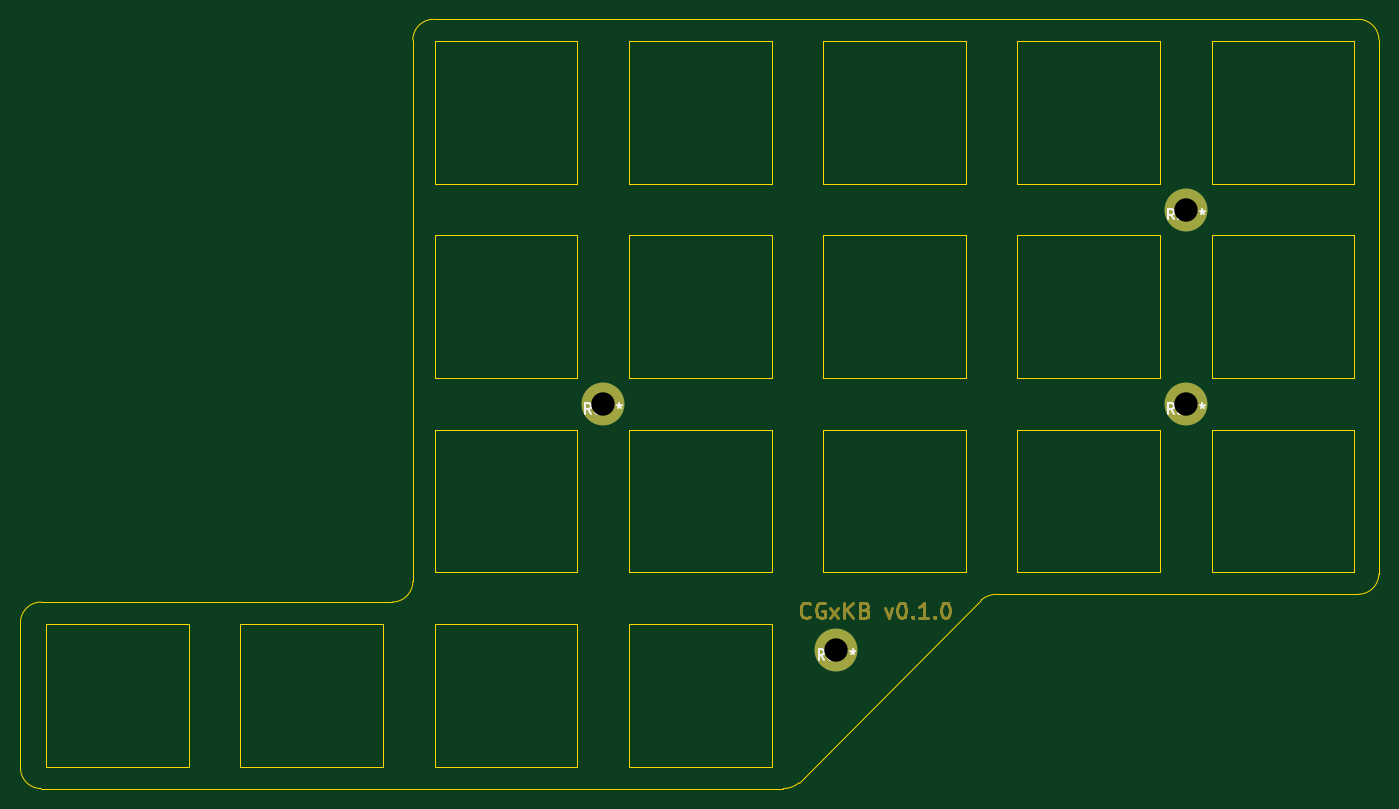
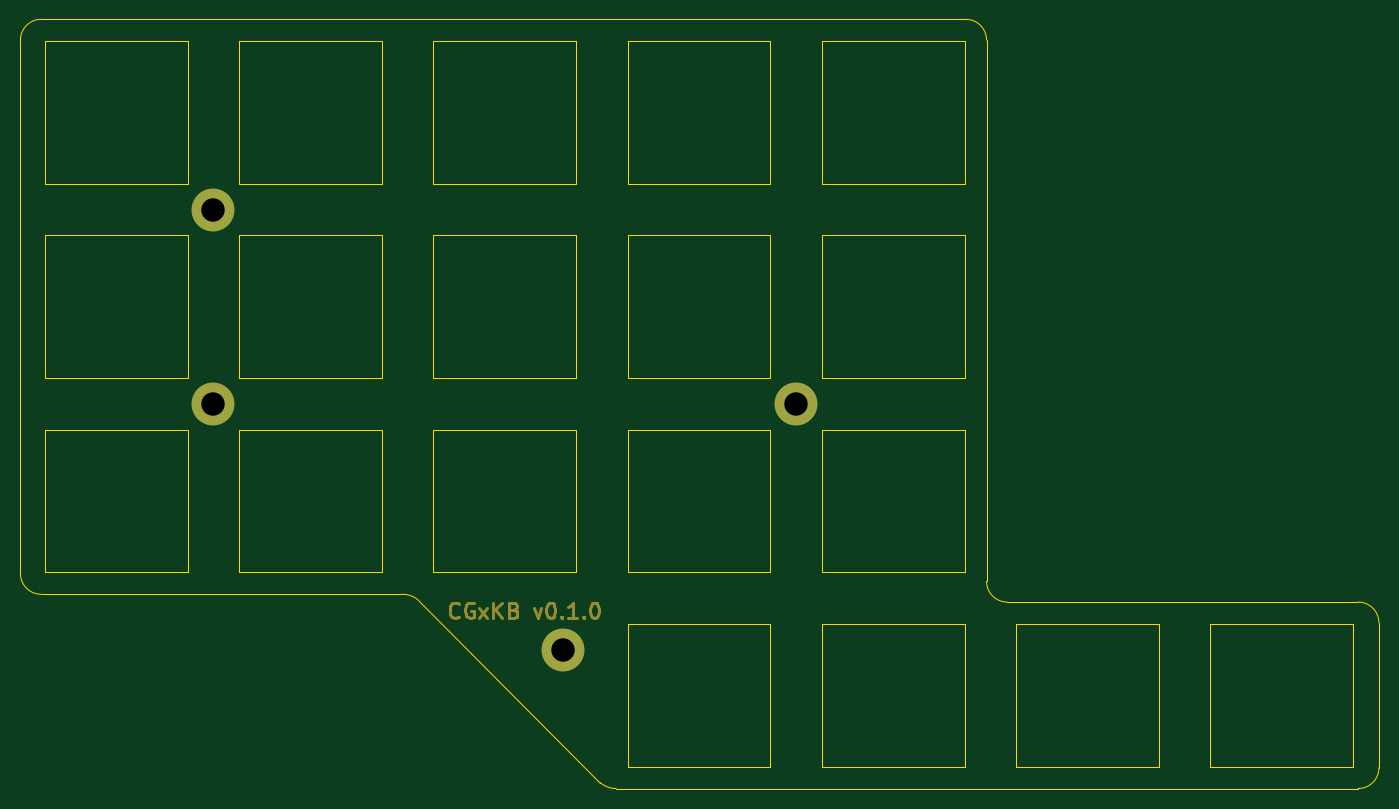
Circuit board: 11 layer files. Board 133.2 x 75.4 mm.
- bottom_copper: tsbym-top_plate-B_Cu.gbr (791 bytes)
- bottom_mask: tsbym-top_plate-B_Mask.gbr (4014 bytes)
- paste: tsbym-top_plate-B_Paste.gbr (464 bytes)
- bottom_silk: tsbym-top_plate-B_Silkscreen.gbr (465 bytes)
- outline: tsbym-top_plate-Edge_Cuts.gbr (5508 bytes)
- top_copper: tsbym-top_plate-F_Cu.gbr (791 bytes)
- top_mask: tsbym-top_plate-F_Mask.gbr (4014 bytes)
- paste: tsbym-top_plate-F_Paste.gbr (464 bytes)
- top_silk: tsbym-top_plate-F_Silkscreen.gbr (5468 bytes)
- drill: tsbym-top_plate-NPTH.drl (278 bytes)
- drill: tsbym-top_plate-PTH.drl (403 bytes)

=== bottom_copper: tsbym-top_plate-B_Cu.gbr ===
%TF.GenerationSoftware,KiCad,Pcbnew,(6.0.10)*%
%TF.CreationDate,2023-03-05T22:19:41-08:00*%
%TF.ProjectId,tsbym-top_plate,74736279-6d2d-4746-9f70-5f706c617465,rev?*%
%TF.SameCoordinates,Original*%
%TF.FileFunction,Copper,L2,Bot*%
%TF.FilePolarity,Positive*%
%FSLAX46Y46*%
G04 Gerber Fmt 4.6, Leading zero omitted, Abs format (unit mm)*
G04 Created by KiCad (PCBNEW (6.0.10)) date 2023-03-05 22:19:41*
%MOMM*%
%LPD*%
G01*
G04 APERTURE LIST*
%TA.AperFunction,ComponentPad*%
%ADD10C,4.200000*%
%TD*%
G04 APERTURE END LIST*
D10*
%TO.P,Ref\u002A\u002A,*%
%TO.N,*%
X189865000Y-79375000D03*
%TD*%
%TO.P,Ref\u002A\u002A,*%
%TO.N,*%
X155575000Y-122555000D03*
%TD*%
%TO.P,Ref\u002A\u002A,*%
%TO.N,*%
X132715000Y-98425000D03*
%TD*%
%TO.P,Ref\u002A\u002A,*%
%TO.N,*%
X189865000Y-98425000D03*
%TD*%
M02*

=== bottom_mask: tsbym-top_plate-B_Mask.gbr ===
%TF.GenerationSoftware,KiCad,Pcbnew,(6.0.10)*%
%TF.CreationDate,2023-03-05T22:19:41-08:00*%
%TF.ProjectId,tsbym-top_plate,74736279-6d2d-4746-9f70-5f706c617465,rev?*%
%TF.SameCoordinates,Original*%
%TF.FileFunction,Soldermask,Bot*%
%TF.FilePolarity,Negative*%
%FSLAX46Y46*%
G04 Gerber Fmt 4.6, Leading zero omitted, Abs format (unit mm)*
G04 Created by KiCad (PCBNEW (6.0.10)) date 2023-03-05 22:19:41*
%MOMM*%
%LPD*%
G01*
G04 APERTURE LIST*
%ADD10C,0.300000*%
%ADD11C,4.200000*%
G04 APERTURE END LIST*
D10*
X165777857Y-119280714D02*
X165849285Y-119352142D01*
X166063571Y-119423571D01*
X166206428Y-119423571D01*
X166420714Y-119352142D01*
X166563571Y-119209285D01*
X166635000Y-119066428D01*
X166706428Y-118780714D01*
X166706428Y-118566428D01*
X166635000Y-118280714D01*
X166563571Y-118137857D01*
X166420714Y-117995000D01*
X166206428Y-117923571D01*
X166063571Y-117923571D01*
X165849285Y-117995000D01*
X165777857Y-118066428D01*
X164349285Y-117995000D02*
X164492142Y-117923571D01*
X164706428Y-117923571D01*
X164920714Y-117995000D01*
X165063571Y-118137857D01*
X165135000Y-118280714D01*
X165206428Y-118566428D01*
X165206428Y-118780714D01*
X165135000Y-119066428D01*
X165063571Y-119209285D01*
X164920714Y-119352142D01*
X164706428Y-119423571D01*
X164563571Y-119423571D01*
X164349285Y-119352142D01*
X164277857Y-119280714D01*
X164277857Y-118780714D01*
X164563571Y-118780714D01*
X163777857Y-119423571D02*
X162992142Y-118423571D01*
X163777857Y-118423571D02*
X162992142Y-119423571D01*
X162420714Y-119423571D02*
X162420714Y-117923571D01*
X161563571Y-119423571D02*
X162206428Y-118566428D01*
X161563571Y-117923571D02*
X162420714Y-118780714D01*
X160420714Y-118637857D02*
X160206428Y-118709285D01*
X160135000Y-118780714D01*
X160063571Y-118923571D01*
X160063571Y-119137857D01*
X160135000Y-119280714D01*
X160206428Y-119352142D01*
X160349285Y-119423571D01*
X160920714Y-119423571D01*
X160920714Y-117923571D01*
X160420714Y-117923571D01*
X160277857Y-117995000D01*
X160206428Y-118066428D01*
X160135000Y-118209285D01*
X160135000Y-118352142D01*
X160206428Y-118495000D01*
X160277857Y-118566428D01*
X160420714Y-118637857D01*
X160920714Y-118637857D01*
X158420714Y-118423571D02*
X158063571Y-119423571D01*
X157706428Y-118423571D01*
X156849285Y-117923571D02*
X156706428Y-117923571D01*
X156563571Y-117995000D01*
X156492142Y-118066428D01*
X156420714Y-118209285D01*
X156349285Y-118495000D01*
X156349285Y-118852142D01*
X156420714Y-119137857D01*
X156492142Y-119280714D01*
X156563571Y-119352142D01*
X156706428Y-119423571D01*
X156849285Y-119423571D01*
X156992142Y-119352142D01*
X157063571Y-119280714D01*
X157135000Y-119137857D01*
X157206428Y-118852142D01*
X157206428Y-118495000D01*
X157135000Y-118209285D01*
X157063571Y-118066428D01*
X156992142Y-117995000D01*
X156849285Y-117923571D01*
X155706428Y-119280714D02*
X155635000Y-119352142D01*
X155706428Y-119423571D01*
X155777857Y-119352142D01*
X155706428Y-119280714D01*
X155706428Y-119423571D01*
X154206428Y-119423571D02*
X155063571Y-119423571D01*
X154635000Y-119423571D02*
X154635000Y-117923571D01*
X154777857Y-118137857D01*
X154920714Y-118280714D01*
X155063571Y-118352142D01*
X153563571Y-119280714D02*
X153492142Y-119352142D01*
X153563571Y-119423571D01*
X153635000Y-119352142D01*
X153563571Y-119280714D01*
X153563571Y-119423571D01*
X152563571Y-117923571D02*
X152420714Y-117923571D01*
X152277857Y-117995000D01*
X152206428Y-118066428D01*
X152135000Y-118209285D01*
X152063571Y-118495000D01*
X152063571Y-118852142D01*
X152135000Y-119137857D01*
X152206428Y-119280714D01*
X152277857Y-119352142D01*
X152420714Y-119423571D01*
X152563571Y-119423571D01*
X152706428Y-119352142D01*
X152777857Y-119280714D01*
X152849285Y-119137857D01*
X152920714Y-118852142D01*
X152920714Y-118495000D01*
X152849285Y-118209285D01*
X152777857Y-118066428D01*
X152706428Y-117995000D01*
X152563571Y-117923571D01*
D11*
%TO.C,Ref\u002A\u002A*%
X189865000Y-79375000D03*
%TD*%
%TO.C,Ref\u002A\u002A*%
X155575000Y-122555000D03*
%TD*%
%TO.C,Ref\u002A\u002A*%
X132715000Y-98425000D03*
%TD*%
%TO.C,Ref\u002A\u002A*%
X189865000Y-98425000D03*
%TD*%
M02*

=== paste: tsbym-top_plate-B_Paste.gbr ===
%TF.GenerationSoftware,KiCad,Pcbnew,(6.0.10)*%
%TF.CreationDate,2023-03-05T22:19:41-08:00*%
%TF.ProjectId,tsbym-top_plate,74736279-6d2d-4746-9f70-5f706c617465,rev?*%
%TF.SameCoordinates,Original*%
%TF.FileFunction,Paste,Bot*%
%TF.FilePolarity,Positive*%
%FSLAX46Y46*%
G04 Gerber Fmt 4.6, Leading zero omitted, Abs format (unit mm)*
G04 Created by KiCad (PCBNEW (6.0.10)) date 2023-03-05 22:19:41*
%MOMM*%
%LPD*%
G01*
G04 APERTURE LIST*
G04 APERTURE END LIST*
M02*

=== bottom_silk: tsbym-top_plate-B_Silkscreen.gbr ===
%TF.GenerationSoftware,KiCad,Pcbnew,(6.0.10)*%
%TF.CreationDate,2023-03-05T22:19:41-08:00*%
%TF.ProjectId,tsbym-top_plate,74736279-6d2d-4746-9f70-5f706c617465,rev?*%
%TF.SameCoordinates,Original*%
%TF.FileFunction,Legend,Bot*%
%TF.FilePolarity,Positive*%
%FSLAX46Y46*%
G04 Gerber Fmt 4.6, Leading zero omitted, Abs format (unit mm)*
G04 Created by KiCad (PCBNEW (6.0.10)) date 2023-03-05 22:19:41*
%MOMM*%
%LPD*%
G01*
G04 APERTURE LIST*
G04 APERTURE END LIST*
M02*

=== outline: tsbym-top_plate-Edge_Cuts.gbr ===
%TF.GenerationSoftware,KiCad,Pcbnew,(6.0.10)*%
%TF.CreationDate,2023-03-05T22:19:41-08:00*%
%TF.ProjectId,tsbym-top_plate,74736279-6d2d-4746-9f70-5f706c617465,rev?*%
%TF.SameCoordinates,Original*%
%TF.FileFunction,Profile,NP*%
%FSLAX46Y46*%
G04 Gerber Fmt 4.6, Leading zero omitted, Abs format (unit mm)*
G04 Created by KiCad (PCBNEW (6.0.10)) date 2023-03-05 22:19:41*
%MOMM*%
%LPD*%
G01*
G04 APERTURE LIST*
%TA.AperFunction,Profile*%
%ADD10C,0.100000*%
%TD*%
%TA.AperFunction,Profile*%
%ADD11C,0.120000*%
%TD*%
G04 APERTURE END LIST*
D10*
X206756001Y-117093999D02*
G75*
G03*
X208788000Y-115062000I0J2031999D01*
G01*
X112014000Y-117855999D02*
G75*
G03*
X114045999Y-115824000I0J2031999D01*
G01*
X114046001Y-62738000D02*
X114045999Y-115824000D01*
X77597000Y-117856001D02*
G75*
G03*
X75565001Y-119888000I0J-2031999D01*
G01*
X206756000Y-60706000D02*
X116078000Y-60706001D01*
X171323000Y-117094000D02*
G75*
G03*
X169774773Y-117661481I5457J-2410600D01*
G01*
X208787999Y-62737999D02*
G75*
G03*
X206756000Y-60706000I-2031999J0D01*
G01*
X151916228Y-135576518D02*
X169774772Y-117661482D01*
X75565001Y-134112001D02*
G75*
G03*
X77597000Y-136144000I2031999J0D01*
G01*
X204724000Y-117094000D02*
X171323000Y-117094000D01*
X208788000Y-115062000D02*
X208788000Y-62738000D01*
X116078000Y-60706001D02*
G75*
G03*
X114046001Y-62738000I0J-2031999D01*
G01*
X112014000Y-117855999D02*
X77597000Y-117856001D01*
X150368000Y-136144000D02*
X77597000Y-136144000D01*
X204724000Y-117094000D02*
X206756000Y-117094000D01*
X75565001Y-119888000D02*
X75565000Y-134112000D01*
X150368000Y-136144000D02*
G75*
G03*
X151916227Y-135576519I-5457J2410600D01*
G01*
D11*
%TO.C,SW2*%
X130190000Y-62850000D02*
X116190000Y-62850000D01*
X116190000Y-76850000D02*
X130190000Y-76850000D01*
X130190000Y-76850000D02*
X130190000Y-62850000D01*
X116190000Y-62850000D02*
X116190000Y-76850000D01*
X116190000Y-134000000D02*
X130190000Y-134000000D01*
X130190000Y-134000000D02*
X130190000Y-120000000D01*
X130190000Y-120000000D02*
X116190000Y-120000000D01*
X116190000Y-120000000D02*
X116190000Y-134000000D01*
X168290000Y-62850000D02*
X154290000Y-62850000D01*
X168290000Y-76850000D02*
X168290000Y-62850000D01*
X154290000Y-76850000D02*
X168290000Y-76850000D01*
X154290000Y-62850000D02*
X154290000Y-76850000D01*
X206390000Y-95900000D02*
X206390000Y-81900000D01*
X192390000Y-81900000D02*
X192390000Y-95900000D01*
X192390000Y-95900000D02*
X206390000Y-95900000D01*
X206390000Y-81900000D02*
X192390000Y-81900000D01*
X116190000Y-114950000D02*
X130190000Y-114950000D01*
X116190000Y-100950000D02*
X116190000Y-114950000D01*
X130190000Y-100950000D02*
X116190000Y-100950000D01*
X130190000Y-114950000D02*
X130190000Y-100950000D01*
X154290000Y-81900000D02*
X154290000Y-95900000D01*
X154290000Y-95900000D02*
X168290000Y-95900000D01*
X168290000Y-81900000D02*
X154290000Y-81900000D01*
X168290000Y-95900000D02*
X168290000Y-81900000D01*
X149240000Y-120000000D02*
X135240000Y-120000000D01*
X149240000Y-134000000D02*
X149240000Y-120000000D01*
X135240000Y-134000000D02*
X149240000Y-134000000D01*
X135240000Y-120000000D02*
X135240000Y-134000000D01*
X173340000Y-95900000D02*
X187340000Y-95900000D01*
X187340000Y-95900000D02*
X187340000Y-81900000D01*
X187340000Y-81900000D02*
X173340000Y-81900000D01*
X173340000Y-81900000D02*
X173340000Y-95900000D01*
X78090000Y-120000000D02*
X78090000Y-134000000D01*
X78090000Y-134000000D02*
X92090000Y-134000000D01*
X92090000Y-134000000D02*
X92090000Y-120000000D01*
X92090000Y-120000000D02*
X78090000Y-120000000D01*
X135240000Y-81900000D02*
X135240000Y-95900000D01*
X149240000Y-81900000D02*
X135240000Y-81900000D01*
X149240000Y-95900000D02*
X149240000Y-81900000D01*
X135240000Y-95900000D02*
X149240000Y-95900000D01*
X149240000Y-62850000D02*
X135240000Y-62850000D01*
X149240000Y-76850000D02*
X149240000Y-62850000D01*
X135240000Y-62850000D02*
X135240000Y-76850000D01*
X135240000Y-76850000D02*
X149240000Y-76850000D01*
X130190000Y-81900000D02*
X116190000Y-81900000D01*
X116190000Y-81900000D02*
X116190000Y-95900000D01*
X116190000Y-95900000D02*
X130190000Y-95900000D01*
X130190000Y-95900000D02*
X130190000Y-81900000D01*
X154290000Y-114950000D02*
X168290000Y-114950000D01*
X168290000Y-114950000D02*
X168290000Y-100950000D01*
X168290000Y-100950000D02*
X154290000Y-100950000D01*
X154290000Y-100950000D02*
X154290000Y-114950000D01*
X192390000Y-100950000D02*
X192390000Y-114950000D01*
X192390000Y-114950000D02*
X206390000Y-114950000D01*
X206390000Y-100950000D02*
X192390000Y-100950000D01*
X206390000Y-114950000D02*
X206390000Y-100950000D01*
X173340000Y-76850000D02*
X187340000Y-76850000D01*
X187340000Y-76850000D02*
X187340000Y-62850000D01*
X187340000Y-62850000D02*
X173340000Y-62850000D01*
X173340000Y-62850000D02*
X173340000Y-76850000D01*
X135240000Y-100950000D02*
X135240000Y-114950000D01*
X135240000Y-114950000D02*
X149240000Y-114950000D01*
X149240000Y-114950000D02*
X149240000Y-100950000D01*
X149240000Y-100950000D02*
X135240000Y-100950000D01*
X97140000Y-134000000D02*
X111140000Y-134000000D01*
X111140000Y-120000000D02*
X97140000Y-120000000D01*
X111140000Y-134000000D02*
X111140000Y-120000000D01*
X97140000Y-120000000D02*
X97140000Y-134000000D01*
X192390000Y-62850000D02*
X192390000Y-76850000D01*
X206390000Y-62850000D02*
X192390000Y-62850000D01*
X206390000Y-76850000D02*
X206390000Y-62850000D01*
X192390000Y-76850000D02*
X206390000Y-76850000D01*
X173340000Y-114950000D02*
X187340000Y-114950000D01*
X187340000Y-100950000D02*
X173340000Y-100950000D01*
X173340000Y-100950000D02*
X173340000Y-114950000D01*
X187340000Y-114950000D02*
X187340000Y-100950000D01*
%TD*%
M02*

=== top_copper: tsbym-top_plate-F_Cu.gbr ===
%TF.GenerationSoftware,KiCad,Pcbnew,(6.0.10)*%
%TF.CreationDate,2023-03-05T22:19:41-08:00*%
%TF.ProjectId,tsbym-top_plate,74736279-6d2d-4746-9f70-5f706c617465,rev?*%
%TF.SameCoordinates,Original*%
%TF.FileFunction,Copper,L1,Top*%
%TF.FilePolarity,Positive*%
%FSLAX46Y46*%
G04 Gerber Fmt 4.6, Leading zero omitted, Abs format (unit mm)*
G04 Created by KiCad (PCBNEW (6.0.10)) date 2023-03-05 22:19:41*
%MOMM*%
%LPD*%
G01*
G04 APERTURE LIST*
%TA.AperFunction,ComponentPad*%
%ADD10C,4.200000*%
%TD*%
G04 APERTURE END LIST*
D10*
%TO.P,Ref\u002A\u002A,*%
%TO.N,*%
X189865000Y-79375000D03*
%TD*%
%TO.P,Ref\u002A\u002A,*%
%TO.N,*%
X155575000Y-122555000D03*
%TD*%
%TO.P,Ref\u002A\u002A,*%
%TO.N,*%
X132715000Y-98425000D03*
%TD*%
%TO.P,Ref\u002A\u002A,*%
%TO.N,*%
X189865000Y-98425000D03*
%TD*%
M02*

=== top_mask: tsbym-top_plate-F_Mask.gbr ===
%TF.GenerationSoftware,KiCad,Pcbnew,(6.0.10)*%
%TF.CreationDate,2023-03-05T22:19:41-08:00*%
%TF.ProjectId,tsbym-top_plate,74736279-6d2d-4746-9f70-5f706c617465,rev?*%
%TF.SameCoordinates,Original*%
%TF.FileFunction,Soldermask,Top*%
%TF.FilePolarity,Negative*%
%FSLAX46Y46*%
G04 Gerber Fmt 4.6, Leading zero omitted, Abs format (unit mm)*
G04 Created by KiCad (PCBNEW (6.0.10)) date 2023-03-05 22:19:41*
%MOMM*%
%LPD*%
G01*
G04 APERTURE LIST*
%ADD10C,0.300000*%
%ADD11C,4.200000*%
G04 APERTURE END LIST*
D10*
X152992142Y-119280714D02*
X152920714Y-119352142D01*
X152706428Y-119423571D01*
X152563571Y-119423571D01*
X152349285Y-119352142D01*
X152206428Y-119209285D01*
X152135000Y-119066428D01*
X152063571Y-118780714D01*
X152063571Y-118566428D01*
X152135000Y-118280714D01*
X152206428Y-118137857D01*
X152349285Y-117995000D01*
X152563571Y-117923571D01*
X152706428Y-117923571D01*
X152920714Y-117995000D01*
X152992142Y-118066428D01*
X154420714Y-117995000D02*
X154277857Y-117923571D01*
X154063571Y-117923571D01*
X153849285Y-117995000D01*
X153706428Y-118137857D01*
X153635000Y-118280714D01*
X153563571Y-118566428D01*
X153563571Y-118780714D01*
X153635000Y-119066428D01*
X153706428Y-119209285D01*
X153849285Y-119352142D01*
X154063571Y-119423571D01*
X154206428Y-119423571D01*
X154420714Y-119352142D01*
X154492142Y-119280714D01*
X154492142Y-118780714D01*
X154206428Y-118780714D01*
X154992142Y-119423571D02*
X155777857Y-118423571D01*
X154992142Y-118423571D02*
X155777857Y-119423571D01*
X156349285Y-119423571D02*
X156349285Y-117923571D01*
X157206428Y-119423571D02*
X156563571Y-118566428D01*
X157206428Y-117923571D02*
X156349285Y-118780714D01*
X158349285Y-118637857D02*
X158563571Y-118709285D01*
X158635000Y-118780714D01*
X158706428Y-118923571D01*
X158706428Y-119137857D01*
X158635000Y-119280714D01*
X158563571Y-119352142D01*
X158420714Y-119423571D01*
X157849285Y-119423571D01*
X157849285Y-117923571D01*
X158349285Y-117923571D01*
X158492142Y-117995000D01*
X158563571Y-118066428D01*
X158635000Y-118209285D01*
X158635000Y-118352142D01*
X158563571Y-118495000D01*
X158492142Y-118566428D01*
X158349285Y-118637857D01*
X157849285Y-118637857D01*
X160349285Y-118423571D02*
X160706428Y-119423571D01*
X161063571Y-118423571D01*
X161920714Y-117923571D02*
X162063571Y-117923571D01*
X162206428Y-117995000D01*
X162277857Y-118066428D01*
X162349285Y-118209285D01*
X162420714Y-118495000D01*
X162420714Y-118852142D01*
X162349285Y-119137857D01*
X162277857Y-119280714D01*
X162206428Y-119352142D01*
X162063571Y-119423571D01*
X161920714Y-119423571D01*
X161777857Y-119352142D01*
X161706428Y-119280714D01*
X161635000Y-119137857D01*
X161563571Y-118852142D01*
X161563571Y-118495000D01*
X161635000Y-118209285D01*
X161706428Y-118066428D01*
X161777857Y-117995000D01*
X161920714Y-117923571D01*
X163063571Y-119280714D02*
X163135000Y-119352142D01*
X163063571Y-119423571D01*
X162992142Y-119352142D01*
X163063571Y-119280714D01*
X163063571Y-119423571D01*
X164563571Y-119423571D02*
X163706428Y-119423571D01*
X164135000Y-119423571D02*
X164135000Y-117923571D01*
X163992142Y-118137857D01*
X163849285Y-118280714D01*
X163706428Y-118352142D01*
X165206428Y-119280714D02*
X165277857Y-119352142D01*
X165206428Y-119423571D01*
X165135000Y-119352142D01*
X165206428Y-119280714D01*
X165206428Y-119423571D01*
X166206428Y-117923571D02*
X166349285Y-117923571D01*
X166492142Y-117995000D01*
X166563571Y-118066428D01*
X166635000Y-118209285D01*
X166706428Y-118495000D01*
X166706428Y-118852142D01*
X166635000Y-119137857D01*
X166563571Y-119280714D01*
X166492142Y-119352142D01*
X166349285Y-119423571D01*
X166206428Y-119423571D01*
X166063571Y-119352142D01*
X165992142Y-119280714D01*
X165920714Y-119137857D01*
X165849285Y-118852142D01*
X165849285Y-118495000D01*
X165920714Y-118209285D01*
X165992142Y-118066428D01*
X166063571Y-117995000D01*
X166206428Y-117923571D01*
D11*
%TO.C,Ref\u002A\u002A*%
X189865000Y-79375000D03*
%TD*%
%TO.C,Ref\u002A\u002A*%
X155575000Y-122555000D03*
%TD*%
%TO.C,Ref\u002A\u002A*%
X132715000Y-98425000D03*
%TD*%
%TO.C,Ref\u002A\u002A*%
X189865000Y-98425000D03*
%TD*%
M02*

=== paste: tsbym-top_plate-F_Paste.gbr ===
%TF.GenerationSoftware,KiCad,Pcbnew,(6.0.10)*%
%TF.CreationDate,2023-03-05T22:19:41-08:00*%
%TF.ProjectId,tsbym-top_plate,74736279-6d2d-4746-9f70-5f706c617465,rev?*%
%TF.SameCoordinates,Original*%
%TF.FileFunction,Paste,Top*%
%TF.FilePolarity,Positive*%
%FSLAX46Y46*%
G04 Gerber Fmt 4.6, Leading zero omitted, Abs format (unit mm)*
G04 Created by KiCad (PCBNEW (6.0.10)) date 2023-03-05 22:19:41*
%MOMM*%
%LPD*%
G01*
G04 APERTURE LIST*
G04 APERTURE END LIST*
M02*

=== top_silk: tsbym-top_plate-F_Silkscreen.gbr ===
%TF.GenerationSoftware,KiCad,Pcbnew,(6.0.10)*%
%TF.CreationDate,2023-03-05T22:19:41-08:00*%
%TF.ProjectId,tsbym-top_plate,74736279-6d2d-4746-9f70-5f706c617465,rev?*%
%TF.SameCoordinates,Original*%
%TF.FileFunction,Legend,Top*%
%TF.FilePolarity,Positive*%
%FSLAX46Y46*%
G04 Gerber Fmt 4.6, Leading zero omitted, Abs format (unit mm)*
G04 Created by KiCad (PCBNEW (6.0.10)) date 2023-03-05 22:19:41*
%MOMM*%
%LPD*%
G01*
G04 APERTURE LIST*
%ADD10C,0.150000*%
G04 APERTURE END LIST*
D10*
%TO.C,Ref\u002A\u002A*%
X188698333Y-80327380D02*
X188365000Y-79851190D01*
X188126904Y-80327380D02*
X188126904Y-79327380D01*
X188507857Y-79327380D01*
X188603095Y-79375000D01*
X188650714Y-79422619D01*
X188698333Y-79517857D01*
X188698333Y-79660714D01*
X188650714Y-79755952D01*
X188603095Y-79803571D01*
X188507857Y-79851190D01*
X188126904Y-79851190D01*
X189507857Y-80279761D02*
X189412619Y-80327380D01*
X189222142Y-80327380D01*
X189126904Y-80279761D01*
X189079285Y-80184523D01*
X189079285Y-79803571D01*
X189126904Y-79708333D01*
X189222142Y-79660714D01*
X189412619Y-79660714D01*
X189507857Y-79708333D01*
X189555476Y-79803571D01*
X189555476Y-79898809D01*
X189079285Y-79994047D01*
X189841190Y-79660714D02*
X190222142Y-79660714D01*
X189984047Y-80327380D02*
X189984047Y-79470238D01*
X190031666Y-79375000D01*
X190126904Y-79327380D01*
X190222142Y-79327380D01*
X190698333Y-79327380D02*
X190698333Y-79565476D01*
X190460238Y-79470238D02*
X190698333Y-79565476D01*
X190936428Y-79470238D01*
X190555476Y-79755952D02*
X190698333Y-79565476D01*
X190841190Y-79755952D01*
X191460238Y-79327380D02*
X191460238Y-79565476D01*
X191222142Y-79470238D02*
X191460238Y-79565476D01*
X191698333Y-79470238D01*
X191317380Y-79755952D02*
X191460238Y-79565476D01*
X191603095Y-79755952D01*
X154408333Y-123507380D02*
X154075000Y-123031190D01*
X153836904Y-123507380D02*
X153836904Y-122507380D01*
X154217857Y-122507380D01*
X154313095Y-122555000D01*
X154360714Y-122602619D01*
X154408333Y-122697857D01*
X154408333Y-122840714D01*
X154360714Y-122935952D01*
X154313095Y-122983571D01*
X154217857Y-123031190D01*
X153836904Y-123031190D01*
X155217857Y-123459761D02*
X155122619Y-123507380D01*
X154932142Y-123507380D01*
X154836904Y-123459761D01*
X154789285Y-123364523D01*
X154789285Y-122983571D01*
X154836904Y-122888333D01*
X154932142Y-122840714D01*
X155122619Y-122840714D01*
X155217857Y-122888333D01*
X155265476Y-122983571D01*
X155265476Y-123078809D01*
X154789285Y-123174047D01*
X155551190Y-122840714D02*
X155932142Y-122840714D01*
X155694047Y-123507380D02*
X155694047Y-122650238D01*
X155741666Y-122555000D01*
X155836904Y-122507380D01*
X155932142Y-122507380D01*
X156408333Y-122507380D02*
X156408333Y-122745476D01*
X156170238Y-122650238D02*
X156408333Y-122745476D01*
X156646428Y-122650238D01*
X156265476Y-122935952D02*
X156408333Y-122745476D01*
X156551190Y-122935952D01*
X157170238Y-122507380D02*
X157170238Y-122745476D01*
X156932142Y-122650238D02*
X157170238Y-122745476D01*
X157408333Y-122650238D01*
X157027380Y-122935952D02*
X157170238Y-122745476D01*
X157313095Y-122935952D01*
X131548333Y-99377380D02*
X131215000Y-98901190D01*
X130976904Y-99377380D02*
X130976904Y-98377380D01*
X131357857Y-98377380D01*
X131453095Y-98425000D01*
X131500714Y-98472619D01*
X131548333Y-98567857D01*
X131548333Y-98710714D01*
X131500714Y-98805952D01*
X131453095Y-98853571D01*
X131357857Y-98901190D01*
X130976904Y-98901190D01*
X132357857Y-99329761D02*
X132262619Y-99377380D01*
X132072142Y-99377380D01*
X131976904Y-99329761D01*
X131929285Y-99234523D01*
X131929285Y-98853571D01*
X131976904Y-98758333D01*
X132072142Y-98710714D01*
X132262619Y-98710714D01*
X132357857Y-98758333D01*
X132405476Y-98853571D01*
X132405476Y-98948809D01*
X131929285Y-99044047D01*
X132691190Y-98710714D02*
X133072142Y-98710714D01*
X132834047Y-99377380D02*
X132834047Y-98520238D01*
X132881666Y-98425000D01*
X132976904Y-98377380D01*
X133072142Y-98377380D01*
X133548333Y-98377380D02*
X133548333Y-98615476D01*
X133310238Y-98520238D02*
X133548333Y-98615476D01*
X133786428Y-98520238D01*
X133405476Y-98805952D02*
X133548333Y-98615476D01*
X133691190Y-98805952D01*
X134310238Y-98377380D02*
X134310238Y-98615476D01*
X134072142Y-98520238D02*
X134310238Y-98615476D01*
X134548333Y-98520238D01*
X134167380Y-98805952D02*
X134310238Y-98615476D01*
X134453095Y-98805952D01*
X188698333Y-99377380D02*
X188365000Y-98901190D01*
X188126904Y-99377380D02*
X188126904Y-98377380D01*
X188507857Y-98377380D01*
X188603095Y-98425000D01*
X188650714Y-98472619D01*
X188698333Y-98567857D01*
X188698333Y-98710714D01*
X188650714Y-98805952D01*
X188603095Y-98853571D01*
X188507857Y-98901190D01*
X188126904Y-98901190D01*
X189507857Y-99329761D02*
X189412619Y-99377380D01*
X189222142Y-99377380D01*
X189126904Y-99329761D01*
X189079285Y-99234523D01*
X189079285Y-98853571D01*
X189126904Y-98758333D01*
X189222142Y-98710714D01*
X189412619Y-98710714D01*
X189507857Y-98758333D01*
X189555476Y-98853571D01*
X189555476Y-98948809D01*
X189079285Y-99044047D01*
X189841190Y-98710714D02*
X190222142Y-98710714D01*
X189984047Y-99377380D02*
X189984047Y-98520238D01*
X190031666Y-98425000D01*
X190126904Y-98377380D01*
X190222142Y-98377380D01*
X190698333Y-98377380D02*
X190698333Y-98615476D01*
X190460238Y-98520238D02*
X190698333Y-98615476D01*
X190936428Y-98520238D01*
X190555476Y-98805952D02*
X190698333Y-98615476D01*
X190841190Y-98805952D01*
X191460238Y-98377380D02*
X191460238Y-98615476D01*
X191222142Y-98520238D02*
X191460238Y-98615476D01*
X191698333Y-98520238D01*
X191317380Y-98805952D02*
X191460238Y-98615476D01*
X191603095Y-98805952D01*
%TD*%
M02*

=== drill: tsbym-top_plate-NPTH.drl ===
M48
; DRILL file {KiCad (6.0.10)} date Sun Mar  5 22:19:39 2023
; FORMAT={-:-/ absolute / metric / decimal}
; #@! TF.CreationDate,2023-03-05T22:19:39-08:00
; #@! TF.GenerationSoftware,Kicad,Pcbnew,(6.0.10)
; #@! TF.FileFunction,NonPlated,1,2,NPTH
FMAT,2
METRIC
%
G90
G05
T0
M30

=== drill: tsbym-top_plate-PTH.drl ===
M48
; DRILL file {KiCad (6.0.10)} date Sun Mar  5 22:19:39 2023
; FORMAT={-:-/ absolute / metric / decimal}
; #@! TF.CreationDate,2023-03-05T22:19:39-08:00
; #@! TF.GenerationSoftware,Kicad,Pcbnew,(6.0.10)
; #@! TF.FileFunction,Plated,1,2,PTH
FMAT,2
METRIC
; #@! TA.AperFunction,Plated,PTH,ComponentDrill
T1C2.300
%
G90
G05
T1
X132.715Y-98.425
X155.575Y-122.555
X189.865Y-79.375
X189.865Y-98.425
T0
M30

